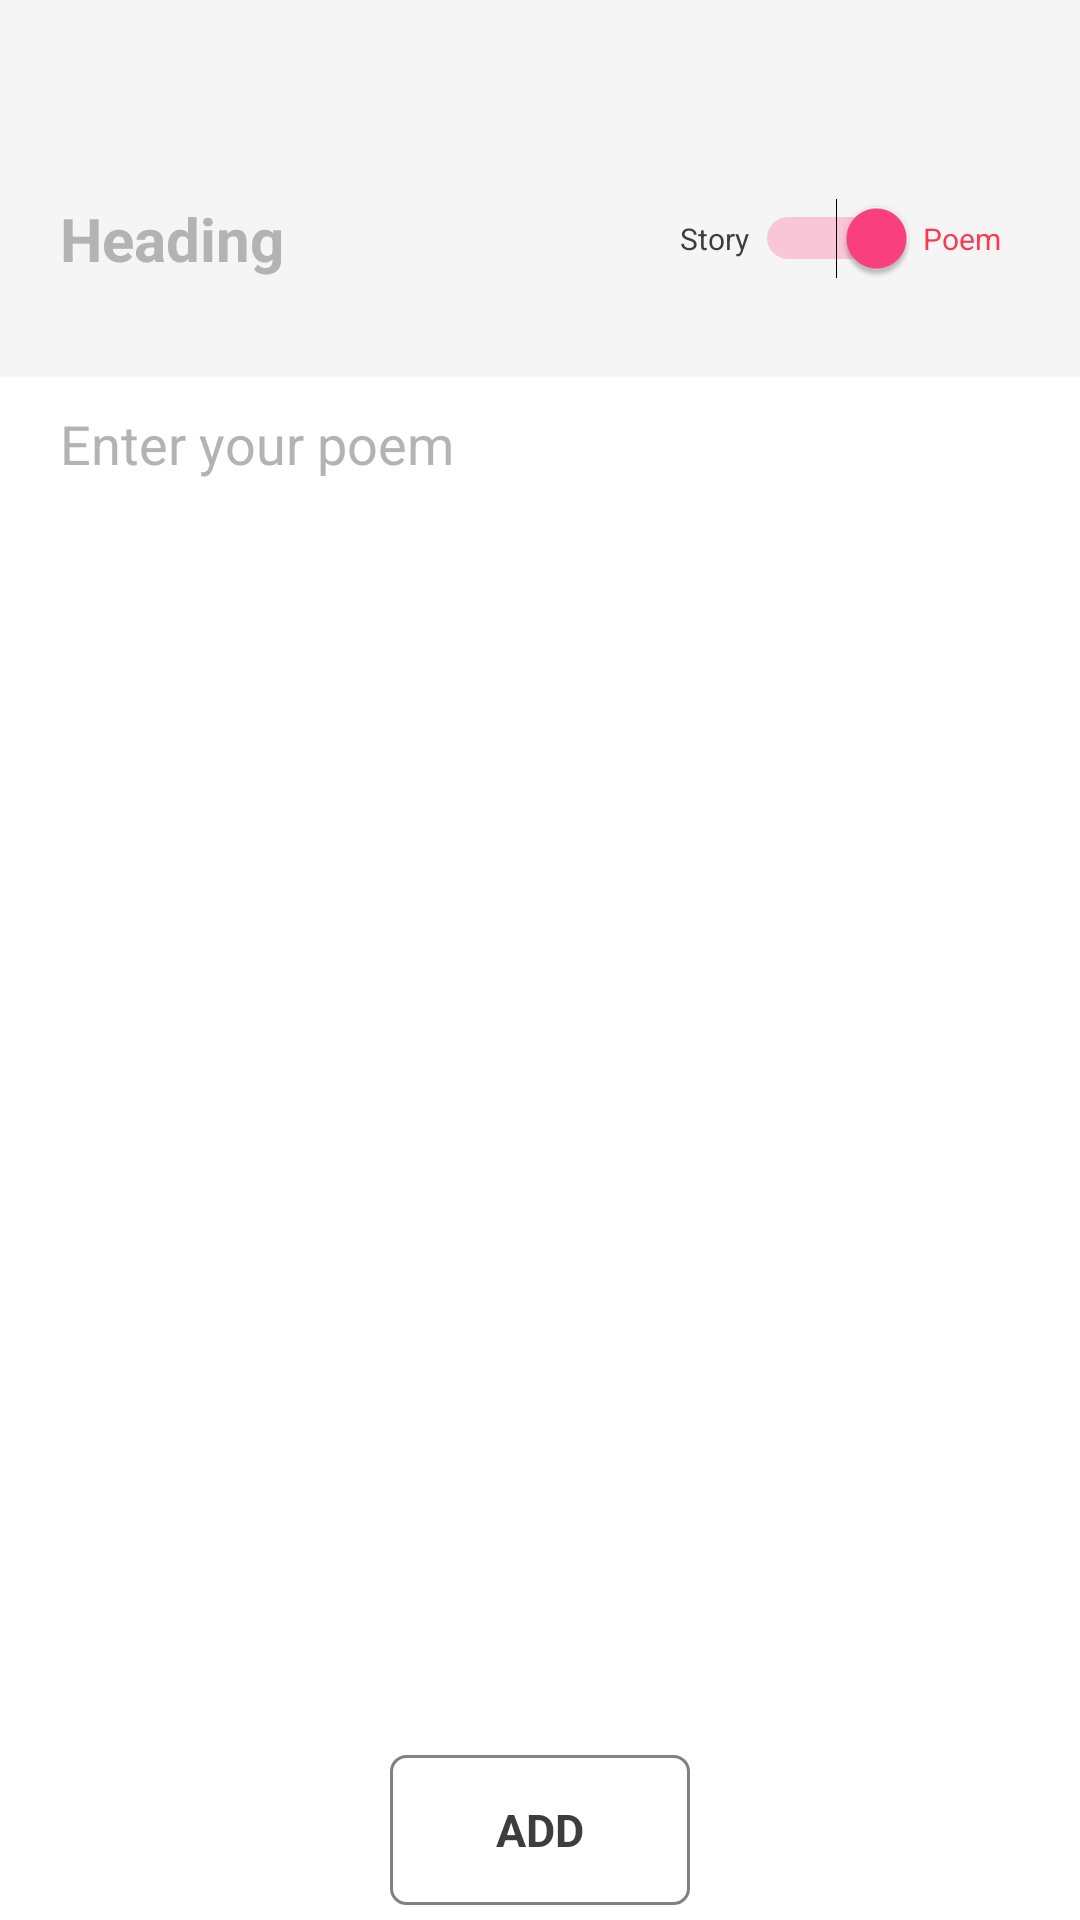

Write the Android layout XML for this screen, with the resource values it uses.
<!-- AndroidManifest.xml: application theme AppTheme -->
<!-- res/layout/activity_addnotesactivity.xml -->
<?xml version="1.0" encoding="utf-8"?>
<RelativeLayout xmlns:android="http://schemas.android.com/apk/res/android"
    xmlns:app="http://schemas.android.com/apk/res-auto"
    android:layout_width="match_parent"
    android:layout_height="match_parent">

    <RelativeLayout
        android:layout_width="match_parent"
        android:layout_height="match_parent"
        android:background="@color/background_white">

        <android.support.v7.widget.Toolbar
            android:id="@+id/tabanim_toolbar"
            android:layout_width="match_parent"
            android:layout_height="wrap_content"
            android:layout_gravity="top|right"
            app:theme="@style/ToolbarTheme"
            android:background="@color/appbar_color"></android.support.v7.widget.Toolbar>

        <ScrollView
            android:layout_width="match_parent"
            android:layout_height="match_parent"
            android:layout_below="@+id/tabanim_toolbar"
            android:layout_above="@+id/add_notes"
            android:fillViewport="true">

            <RelativeLayout
                android:layout_width="match_parent"
                android:layout_height="match_parent"
                android:background="@color/background_white"
                android:orientation="vertical">

                <LinearLayout
                    android:id="@+id/heading"
                    android:layout_width="match_parent"
                    android:layout_height="wrap_content"
                    android:background="@color/appbar_color"
                    android:orientation="horizontal"
                    android:paddingBottom="@dimen/layout_dimen10"
                    android:paddingLeft="@dimen/layout_dimen20"
                    android:paddingRight="@dimen/layout_dimen20"
                    android:paddingTop="@dimen/layout_dimen10">
                    <LinearLayout
                        android:layout_width="0dp"
                        android:layout_height="wrap_content"
                        android:layout_weight="80"
                        android:orientation="vertical">
                    <EditText
                        android:id="@+id/notes_heading_edittext"
                        android:layout_width="match_parent"
                        android:layout_height="wrap_content"
                        android:background="@android:color/transparent"
                        android:hint="Heading"
                        android:lineSpacingExtra="@dimen/layout_dimen5"
                        android:maxLines="2"
                        android:visibility="visible"
                        android:textColor="@color/black"
                        android:textColorHint="@color/light_grey"
                        android:textCursorDrawable="@null"
                        android:textSize="@dimen/text_dimen20"
                        android:textStyle="bold" />
                        <TextView
                            android:id="@+id/notes_heading_textview"
                            android:layout_width="match_parent"
                            android:layout_height="wrap_content"
                            android:background="@android:color/transparent"
                            android:text=""
                            android:lineSpacingExtra="@dimen/layout_dimen5"
                            android:maxLines="2"
                            android:visibility="gone"
                            android:textColor="@color/black"
                            android:textCursorDrawable="@null"
                            android:textSize="@dimen/text_dimen20"
                            android:textStyle="bold"/>
                    <TextView
                        android:id="@+id/created_at"
                        android:layout_width="wrap_content"
                        android:layout_height="wrap_content"
                        android:layout_marginTop="@dimen/layout_dimen5"
                        android:textSize="@dimen/text_dimen13"
                        android:textColor="@color/light_grey"
                        android:text=" "/>
                    </LinearLayout>
                    <LinearLayout
                        android:id="@+id/select_type_layout"
                        android:layout_width="0dp"
                        android:layout_height="wrap_content"
                        android:layout_weight="50"
                        android:gravity="center"
                        android:orientation="horizontal"
                        android:visibility="visible"
                        android:layout_marginLeft="@dimen/layout_dimen10">

                        <TextView
                            android:id="@+id/storytype_textview"
                            android:layout_width="wrap_content"
                            android:layout_height="wrap_content"
                            android:textSize="@dimen/text_dimen10"
                            android:layout_marginRight="@dimen/layout_dimen2"
                            android:text="Story" />

                        <Switch
                            style="@style/SwitchTheme"
                            android:id="@+id/switch_button"
                            android:layout_width="wrap_content"
                            android:layout_height="wrap_content"
                            android:checked="true"
                            android:text=""/>

                        <TextView
                            android:id="@+id/poemtype_textview"
                            android:layout_width="wrap_content"
                            android:layout_height="wrap_content"
                            android:layout_marginLeft="@dimen/layout_dimen2"
                            android:text="Poem"
                            android:textSize="@dimen/text_dimen10"
                            android:textColor="@color/red_heart"/>
                    </LinearLayout>
                </LinearLayout>

                <RelativeLayout
                    android:layout_width="match_parent"
                    android:layout_height="wrap_content"
                    android:layout_below="@+id/heading"
                    android:background="@color/background_white">
                    <EditText
                        android:id="@+id/content_edittext"
                        android:visibility="visible"
                        android:layout_width="match_parent"
                        android:layout_height="wrap_content"
                        android:layout_marginBottom="@dimen/layout_dimen10"
                        android:layout_marginLeft="@dimen/layout_dimen20"
                        android:layout_marginRight="@dimen/layout_dimen20"
                        android:layout_marginTop="@dimen/layout_dimen10"
                        android:background="@android:color/transparent"
                        android:gravity="top|left"
                        android:hint="Enter your poem"
                        android:text=""
                        android:minHeight="@dimen/layout_dimen150"
                        android:textColor="@color/dark_grey"
                        android:textColorHint="@color/light_grey"
                        android:textCursorDrawable="@null"
                        android:textSize="@dimen/text_dimen18"/>
                    <TextView
                        android:id="@+id/content_textview"
                        android:layout_width="match_parent"
                        android:layout_height="wrap_content"
                        android:layout_marginBottom="@dimen/layout_dimen10"
                        android:layout_marginLeft="@dimen/layout_dimen20"
                        android:layout_marginRight="@dimen/layout_dimen20"
                        android:layout_marginTop="@dimen/layout_dimen10"
                        android:gravity="top|left"
                        android:textSize="@dimen/text_dimen18"
                        android:visibility="gone"
                        android:textColor="@color/dark_grey"/>
                </RelativeLayout>
            </RelativeLayout>
        </ScrollView>
        <RelativeLayout
            android:id="@+id/add_notes"
            android:layout_width="@dimen/layout_dimen100"
            android:layout_height="@dimen/layout_dimen50"
            android:layout_alignParentBottom="true"
            android:layout_centerHorizontal="true"
            android:visibility="visible"
            android:layout_marginTop="@dimen/layout_dimen5"
            android:layout_marginBottom="@dimen/layout_dimen5"
            android:background="@drawable/button_background">
            <TextView
                android:id="@+id/text_add"
                android:layout_width="wrap_content"
                android:layout_height="wrap_content"
                android:layout_centerInParent="true"
                android:gravity="center"
                android:text="ADD"
                android:textColor="@color/black"
                android:textSize="@dimen/text_dimen15"
                android:textStyle="bold" />
        </RelativeLayout>
    </RelativeLayout>
</RelativeLayout>
<!-- resources referenced by this layout -->
<resources>
  <color name="appbar_color">#f5f5f5</color>
  <color name="background_white">#ffffff</color>
  <color name="black">#3d3d3d</color>
  <color name="dark_grey">#818181</color>
  <color name="light_grey">#b3b3b3</color>
  <color name="red_heart">#fa3a53</color>
  <dimen name="layout_dimen10">10dp</dimen>
  <dimen name="layout_dimen100">100dp</dimen>
  <dimen name="layout_dimen150">150dp</dimen>
  <dimen name="layout_dimen2">2dp</dimen>
  <dimen name="layout_dimen20">20dp</dimen>
  <dimen name="layout_dimen5">5dp</dimen>
  <dimen name="layout_dimen50">50dp</dimen>
  <dimen name="text_dimen10">10sp</dimen>
  <dimen name="text_dimen13">13sp</dimen>
  <dimen name="text_dimen15">15sp</dimen>
  <dimen name="text_dimen18">18sp</dimen>
  <dimen name="text_dimen20">20sp</dimen>
  <!-- drawable button_background (drawable) -->
  <?xml version="1.0" encoding="utf-8"?>
  <shape xmlns:android="http://schemas.android.com/apk/res/android" >
  
      <solid android:color="@android:color/transparent" />
      <stroke
          android:width="1dp"
          android:color="@color/dark_grey"/>
      <corners
          android:bottomLeftRadius="@dimen/layout_dimen5"
          android:bottomRightRadius="@dimen/layout_dimen5"
          android:topLeftRadius="@dimen/layout_dimen5"
          android:topRightRadius="@dimen/layout_dimen5" />
  
  </shape>
  <style name="SwitchTheme" parent="@style/AppTheme">
          <item name="colorControlActivated">@color/light_grey</item>
      </style>
  <style name="ToolbarTheme" parent="Theme.AppCompat.Light.NoActionBar">
          <item name="android:textColorPrimary">@color/light_grey</item>
          <item name="android:textColorSecondary">@color/light_grey</item>
          <item name="android:textColor">@color/light_grey</item>
      </style>`
  <style name="AppTheme" parent="Theme.AppCompat.DayNight.NoActionBar">
          
          <item name="colorPrimary">@color/appbar_color</item>
          <item name="android:textColor">@color/black</item>
          <item name="android:textColorSecondary">@color/black</item>
          <item name="colorPrimaryDark">@color/appbar_color</item>
          <item name="android:windowLightStatusBar" tools:targetApi="23">true</item>
          <item name="colorAccent">@color/colorAccent</item>
      </style>
  <color name="colorAccent">#FF4081</color>
</resources>
